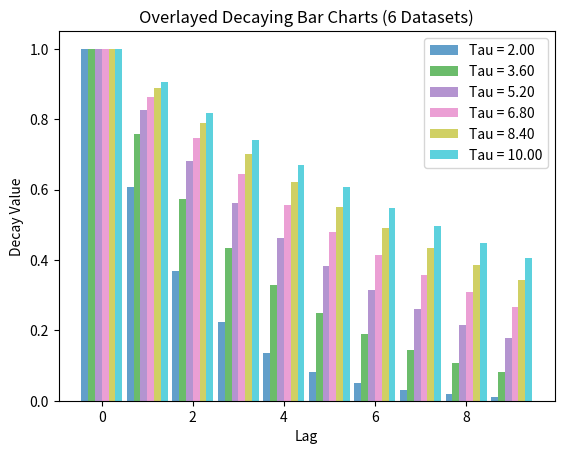

This figure's Python source:
# -*- coding: utf-8 -*-
"""
Created on Mon Nov 18 15:16:54 2024

@author: ichel
"""

import matplotlib.pyplot as plt
import numpy as np

# Number of categories (lags)
n = 10  # Number of lag points
num_datasets = 6  # Number of datasets (this can be any number)

# Lags (x-values)
lags = np.arange(n)

# Generate `n` decay constants, can be linearly spaced or randomized
taus = np.linspace(2, 10, num_datasets)  # Linear spacing for tau values, or use random values
datasets = [np.exp(-lags / tau) for tau in taus]  # Exponentially decaying data
colors = plt.cm.get_cmap('tab10', num_datasets)  # Color map for `num_datasets` colors
labels = [f'Tau = {tau:.2f}' for tau in taus]  # Labels for each dataset

# Bar width
bar_width = 0.15  # Adjust this width for better spacing

# Create a plot
fig, ax = plt.subplots()

# Plot each dataset with an offset
for i, (data, color) in enumerate(zip(datasets, colors.colors)):
    # Offset the x positions for each dataset
    ax.bar(lags + i * bar_width - (num_datasets - 1) * bar_width / 2,
           data,
           width=bar_width,
           label=labels[i],
           color=color,
           alpha=0.7)  # Set transparency

# Adding labels and title
ax.set_xlabel('Lag')
ax.set_ylabel('Decay Value')
ax.set_title(f'Overlayed Decaying Bar Charts ({num_datasets} Datasets)')

# Adding a legend
ax.legend()

# Show plot
plt.show()
